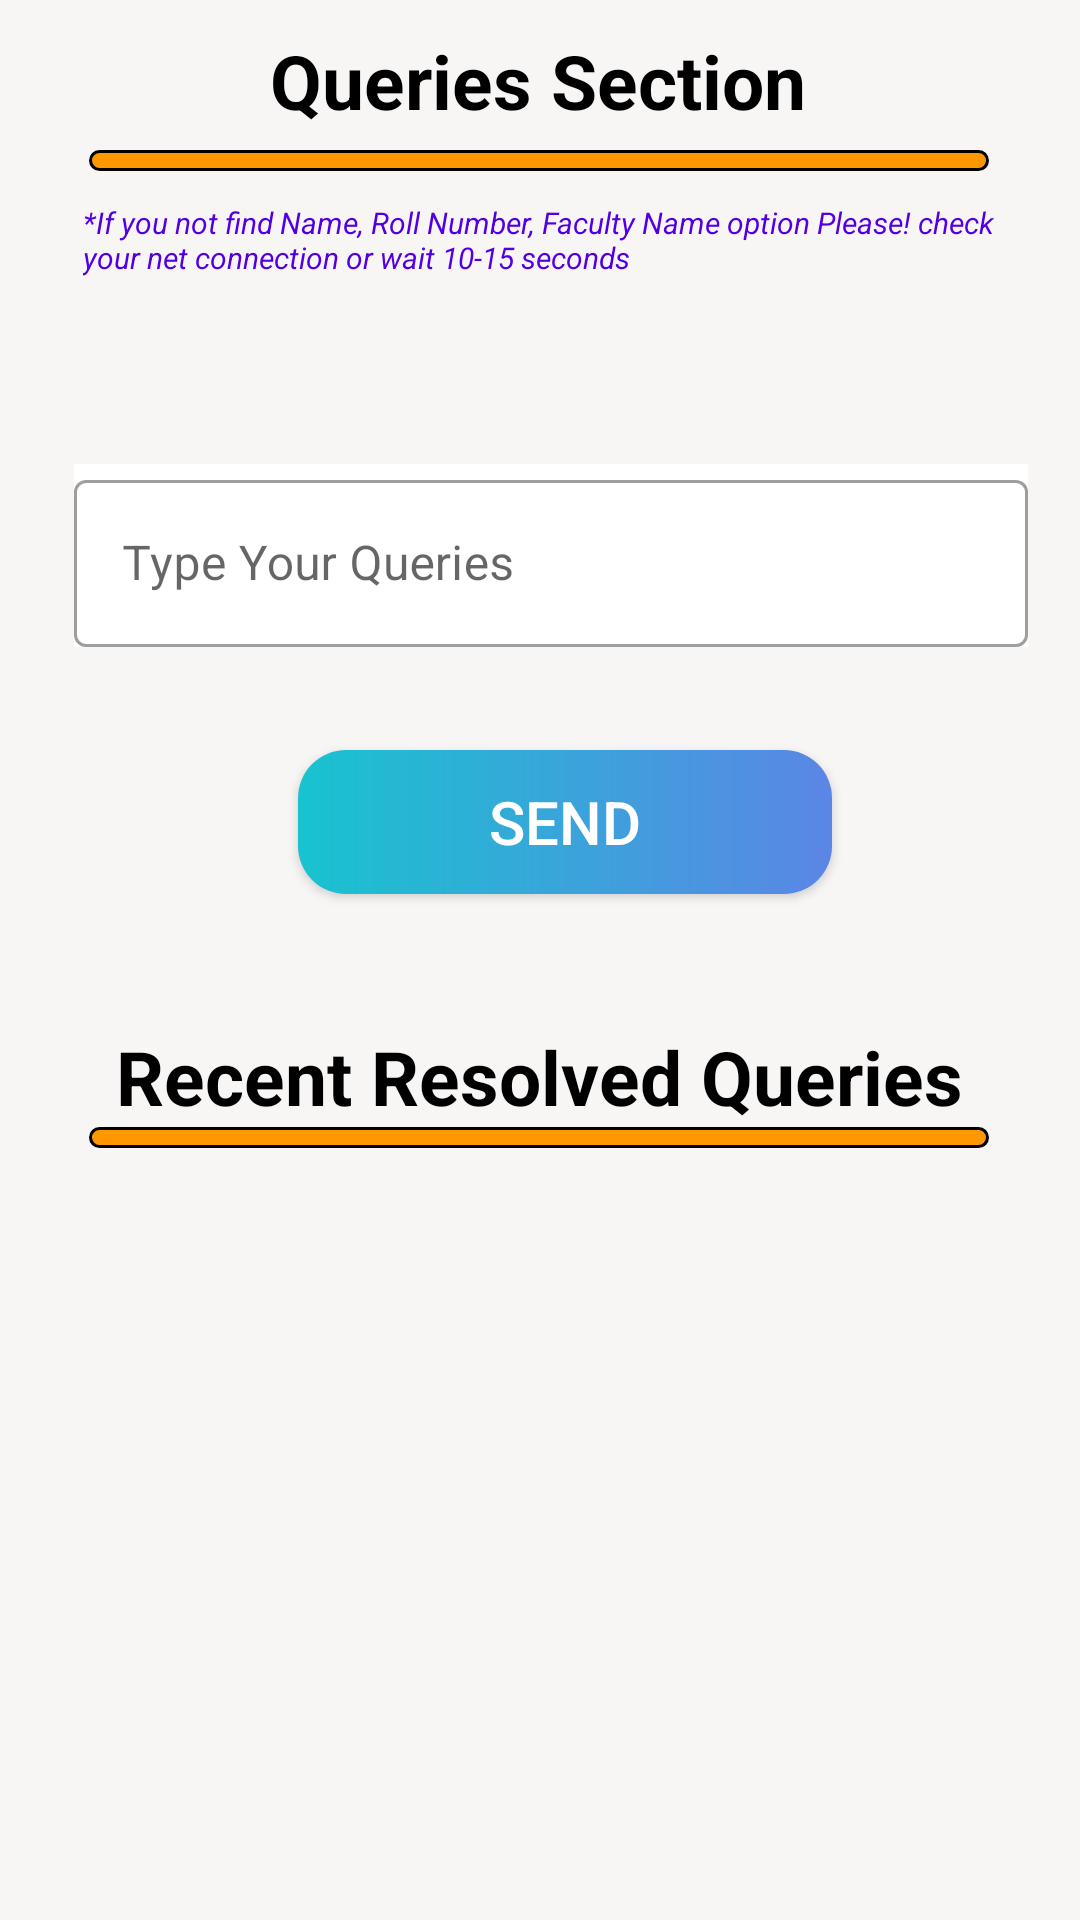

Reconstruct the res/layout file that produces this screen, plus the resources it refers to.
<!-- AndroidManifest.xml: application theme Theme.IIMTUStudent -->
<!-- res/layout/activity_queries.xml -->
<?xml version="1.0" encoding="utf-8"?>
<androidx.constraintlayout.widget.ConstraintLayout xmlns:android="http://schemas.android.com/apk/res/android"
    xmlns:app="http://schemas.android.com/apk/res-auto"
    xmlns:tools="http://schemas.android.com/tools"
    android:layout_width="match_parent"
    android:layout_height="match_parent"
    android:background="@color/light_white_bg"
    tools:context=".Activity.Queries.QueriesActivity">


    <TextView
        android:layout_width="wrap_content"
        android:layout_height="wrap_content"
        android:layout_marginTop="10dp"
        android:text="Queries Section"
        android:textSize="25sp"
        android:textColor="#000000"
        android:textStyle="bold"
        app:layout_constraintEnd_toEndOf="parent"
        app:layout_constraintHorizontal_bias="0.497"
        app:layout_constraintStart_toStartOf="parent"
        app:layout_constraintTop_toTopOf="parent" />

    <View
        android:id="@+id/view2"
        android:layout_width="300dp"
        android:layout_height="7dp"
        android:layout_marginTop="50dp"
        android:background="@drawable/round_button"
        app:layout_constraintEnd_toEndOf="parent"
        app:layout_constraintHorizontal_bias="0.495"
        app:layout_constraintStart_toStartOf="parent"
        app:layout_constraintTop_toTopOf="parent" />

    <LinearLayout
        android:id="@+id/linearLayout2"
        android:layout_width="318dp"
        android:layout_height="wrap_content"
        android:orientation="vertical"
        app:layout_constraintBottom_toBottomOf="parent"
        app:layout_constraintEnd_toEndOf="parent"
        app:layout_constraintHorizontal_bias="0.591"
        app:layout_constraintStart_toStartOf="parent"
        app:layout_constraintTop_toBottomOf="@+id/view2"
        app:layout_constraintVertical_bias="0.024">

        <TextView
            android:layout_width="match_parent"
            android:layout_height="wrap_content"
            android:layout_marginLeft="3sp"
            android:layout_marginBottom="5dp"
            android:text="@string/queries_alert"
            android:textColor="#5200E3"
            android:textSize="10sp"
            android:textStyle="italic" />


        <Spinner
            android:id="@+id/queriesFaculty"
            android:layout_width="match_parent"
            android:layout_height="50dp"
            android:layout_marginBottom="7dp"
            android:background="@drawable/spinnerbg"
            android:spinnerMode="dialog"
            app:layout_constraintBottom_toBottomOf="parent"
            app:layout_constraintEnd_toEndOf="parent"
            app:layout_constraintHorizontal_bias="0.0"
            app:layout_constraintStart_toStartOf="parent"
            app:layout_constraintTop_toBottomOf="@+id/spinnerSessionalTitle"
            app:layout_constraintVertical_bias="0.124"
            tools:ignore="MissingConstraints" />

        <com.google.android.material.textfield.TextInputLayout
            android:id="@+id/queriesTitle"
            style="@style/Widget.MaterialComponents.TextInputLayout.OutlinedBox"
            android:layout_width="match_parent"
            android:layout_height="wrap_content"
            android:layout_marginBottom="10dp"
            android:background="#fff"
            android:hint="Type Your Queries">

            <com.google.android.material.textfield.TextInputEditText
                android:layout_width="match_parent"
                android:layout_height="wrap_content"
                android:inputType="text" />
        </com.google.android.material.textfield.TextInputLayout>

    </LinearLayout>

    <androidx.appcompat.widget.AppCompatButton
        android:id="@+id/btnSendLink"
        android:layout_width="178dp"
        android:layout_height="wrap_content"
        android:layout_gravity="center_horizontal"
        android:background="@drawable/buttonbg"
        android:padding="10dp"
        android:text="Send"
        android:textColor="#FFFFFF"
        android:textSize="20sp"
        app:layout_constraintBottom_toBottomOf="parent"
        app:layout_constraintEnd_toEndOf="parent"
        app:layout_constraintHorizontal_bias="0.545"
        app:layout_constraintStart_toStartOf="parent"
        app:layout_constraintTop_toBottomOf="@+id/linearLayout2"
        app:layout_constraintVertical_bias="0.066" />

    <TextView
        android:id="@+id/textView4"
        android:layout_width="wrap_content"
        android:layout_height="wrap_content"
        android:layout_marginTop="44dp"
        android:text="Recent Resolved Queries"
        android:textColor="#000000"
        android:textSize="25sp"
        android:textStyle="bold"
        app:layout_constraintEnd_toEndOf="parent"
        app:layout_constraintHorizontal_bias="0.496"
        app:layout_constraintStart_toStartOf="parent"
        app:layout_constraintTop_toBottomOf="@+id/btnSendLink" />

    <View
        android:id="@+id/view"
        android:layout_width="300dp"
        android:layout_height="7dp"
        android:background="@drawable/round_button"
        app:layout_constraintBottom_toBottomOf="parent"
        app:layout_constraintEnd_toEndOf="parent"
        app:layout_constraintHorizontal_bias="0.495"
        app:layout_constraintStart_toStartOf="parent"
        app:layout_constraintTop_toBottomOf="@+id/textView4"
        app:layout_constraintVertical_bias="0.0" />

    <androidx.recyclerview.widget.RecyclerView
        android:id="@+id/rcQueries"
        android:layout_width="match_parent"
        android:layout_height="match_parent"
        android:layout_marginTop="410dp"
        app:layout_constraintBottom_toBottomOf="parent"
        app:layout_constraintEnd_toEndOf="parent"
        app:layout_constraintStart_toStartOf="parent"
        app:layout_constraintTop_toTopOf="@+id/view" />

</androidx.constraintlayout.widget.ConstraintLayout>
<!-- resources referenced by this layout -->
<resources>
  <color name="light_white_bg">#F8F5F5</color>
  <!-- drawable buttonbg (drawable) -->
  <?xml version="1.0" encoding="utf-8"?>
  <shape xmlns:android="http://schemas.android.com/apk/res/android">
      <gradient android:startColor="#18C3CF"
          android:endColor="#5B86E5"/>
      <corners android:radius="16dp"/>
  </shape>
  <!-- drawable round_button (drawable) -->
  <?xml version="1.0" encoding="utf-8"?>
  <shape xmlns:android="http://schemas.android.com/apk/res/android">
      <solid android:color="@color/btnBgColor" />
  
      <corners android:radius="13dp"/>
      <stroke android:width="1dp"/>
  </shape>
  <string name="queries_alert">*If you not find Name, Roll Number, Faculty Name option Please! check your net connection or wait 10-15 seconds</string>
  <style name="Theme.IIMTUStudent" parent="Theme.MaterialComponents.DayNight.NoActionBar">
          
          <item name="colorPrimary">#6200EE</item>
          <item name="colorPrimaryVariant">#6200EE</item>
          <item name="colorOnPrimary">@color/white</item>
          
          <item name="colorSecondary">@color/teal_200</item>
          <item name="colorSecondaryVariant">@color/teal_700</item>
          <item name="colorOnSecondary">@color/black</item>
          
          <item name="android:statusBarColor" tools:targetApi="l">?attr/colorPrimaryVariant</item>
          
      </style>
  <color name="btnBgColor">#FF9800</color>
  <color name="white">#FFFFFFFF</color>
  <color name="teal_200">#FF03DAC5</color>
  <color name="teal_700">#FF018786</color>
  <color name="black">#FF000000</color>
</resources>
